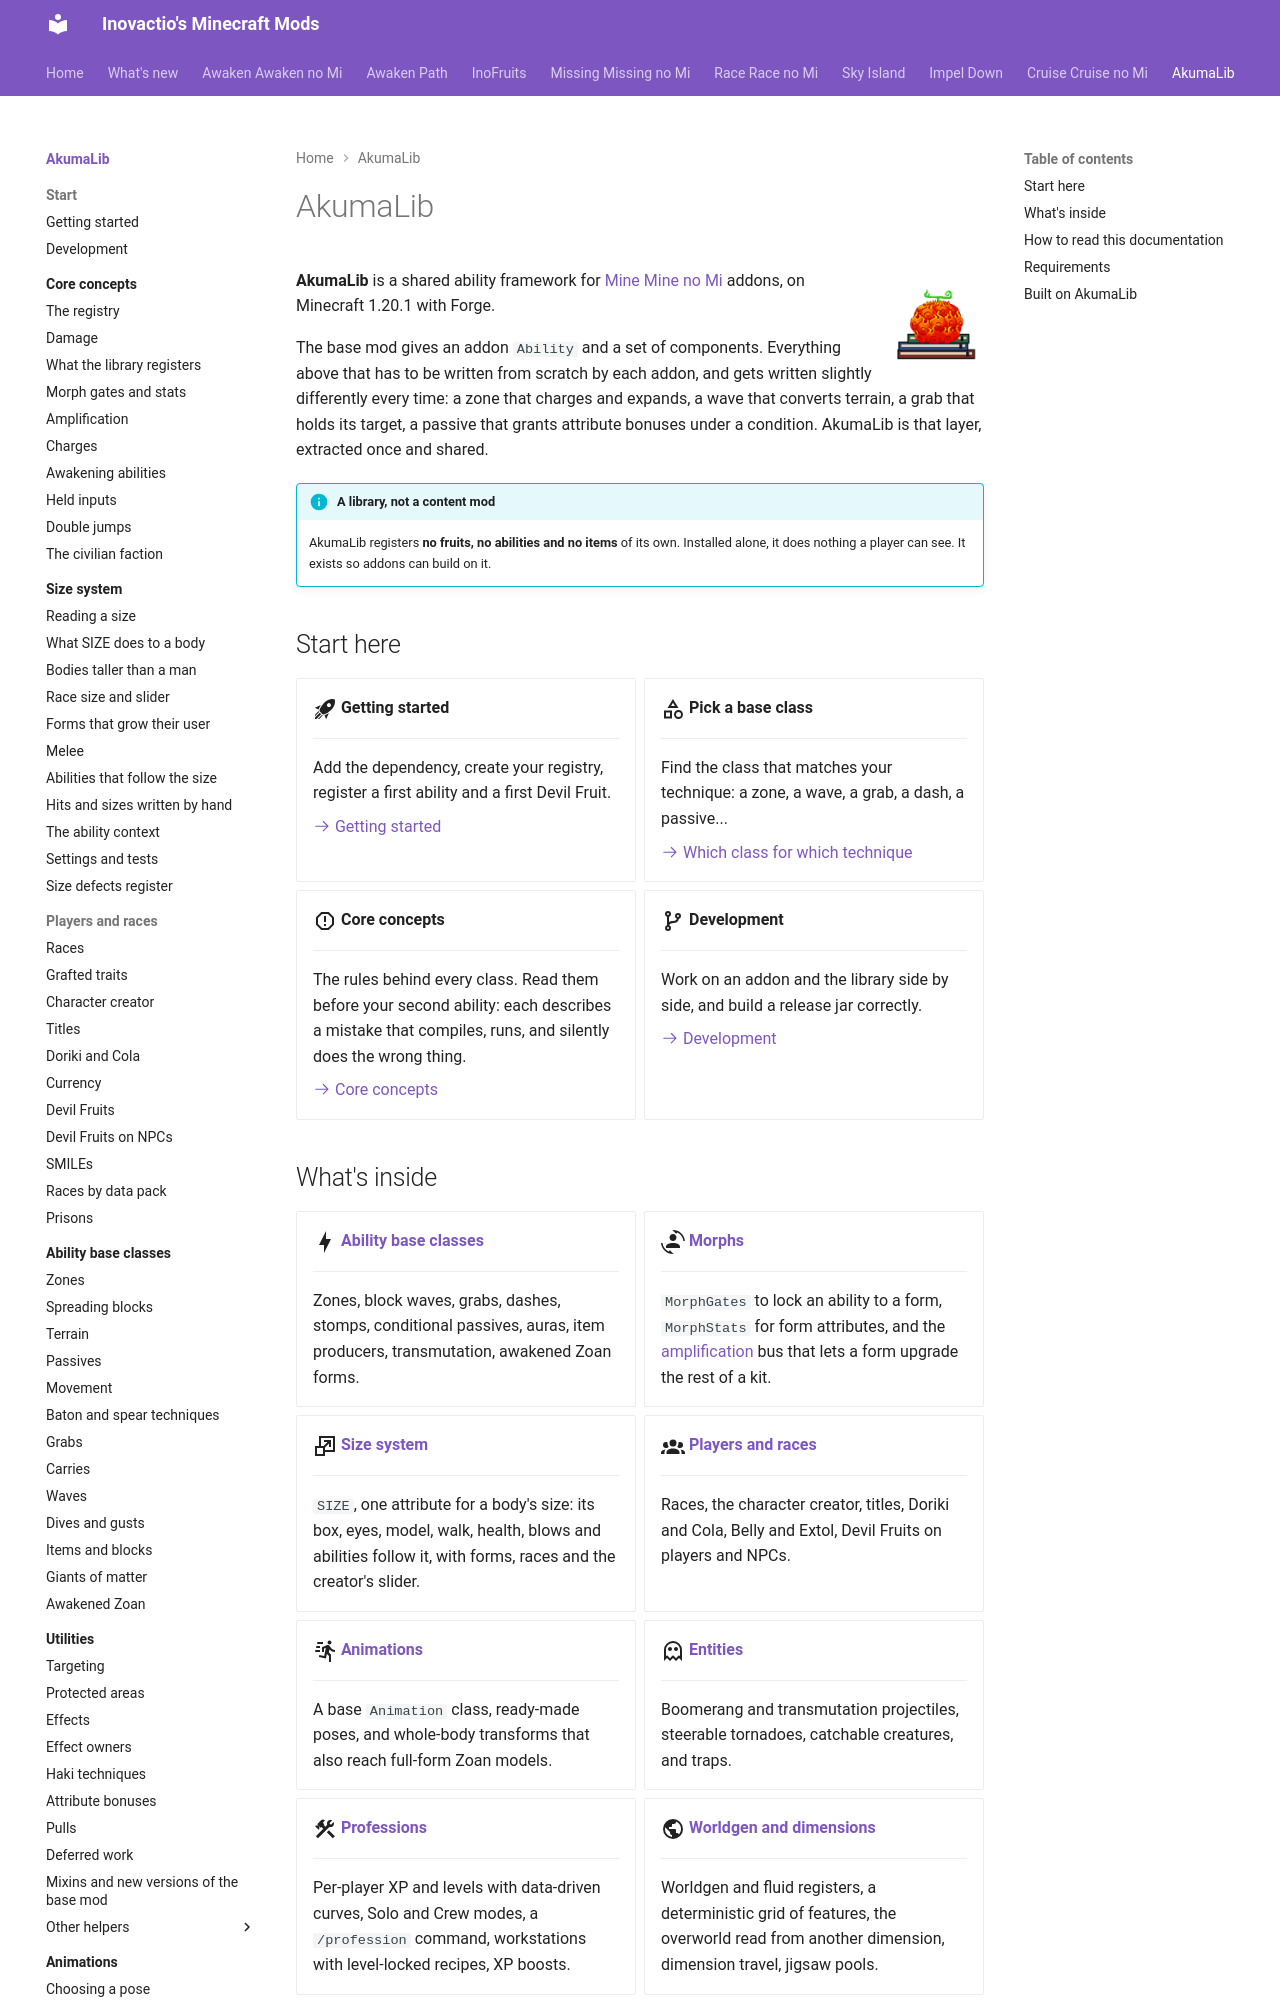

repository: Inovactio/inovactio.github.io · page: akumalib/index.html · generator: mkdocs

# AkumaLib

![](../assets/icons/akumalib.png){ .mod-icon }

**AkumaLib** is a shared ability framework for [Mine Mine no Mi](https://www.curseforge.com/minecraft/mc-mods/mine-mine-no-mi-mod) addons, on Minecraft 1.20.1 with Forge.

The base mod gives an addon `Ability` and a set of components. Everything above that has to be written from scratch by each addon, and gets written slightly differently every time: a zone that charges and expands, a wave that converts terrain, a grab that holds its target, a passive that grants attribute bonuses under a condition. AkumaLib is that layer, extracted once and shared.

!!! info "A library, not a content mod"
    AkumaLib registers **no fruits, no abilities and no items** of its own. Installed alone, it does nothing a player can see. It exists so addons can build on it.

## Start here

<div class="grid cards" markdown>

-   :material-rocket-launch:{ .lg .middle } **Getting started**

    ---

    Add the dependency, create your registry, register a first ability and a first Devil Fruit.

    [:octicons-arrow-right-24: Getting started](getting-started.md)

-   :material-shape-outline:{ .lg .middle } **Pick a base class**

    ---

    Find the class that matches your technique: a zone, a wave, a grab, a dash, a passive...

    [:octicons-arrow-right-24: Which class for which technique](ability-base-classes/index.md)

-   :material-alert-octagon-outline:{ .lg .middle } **Core concepts**

    ---

    The rules behind every class. Read them before your second ability: each describes a mistake that compiles, runs, and silently does the wrong thing.

    [:octicons-arrow-right-24: Core concepts](core-concepts/index.md)

-   :material-source-branch:{ .lg .middle } **Development**

    ---

    Work on an addon and the library side by side, and build a release jar correctly.

    [:octicons-arrow-right-24: Development](development.md)

</div>
